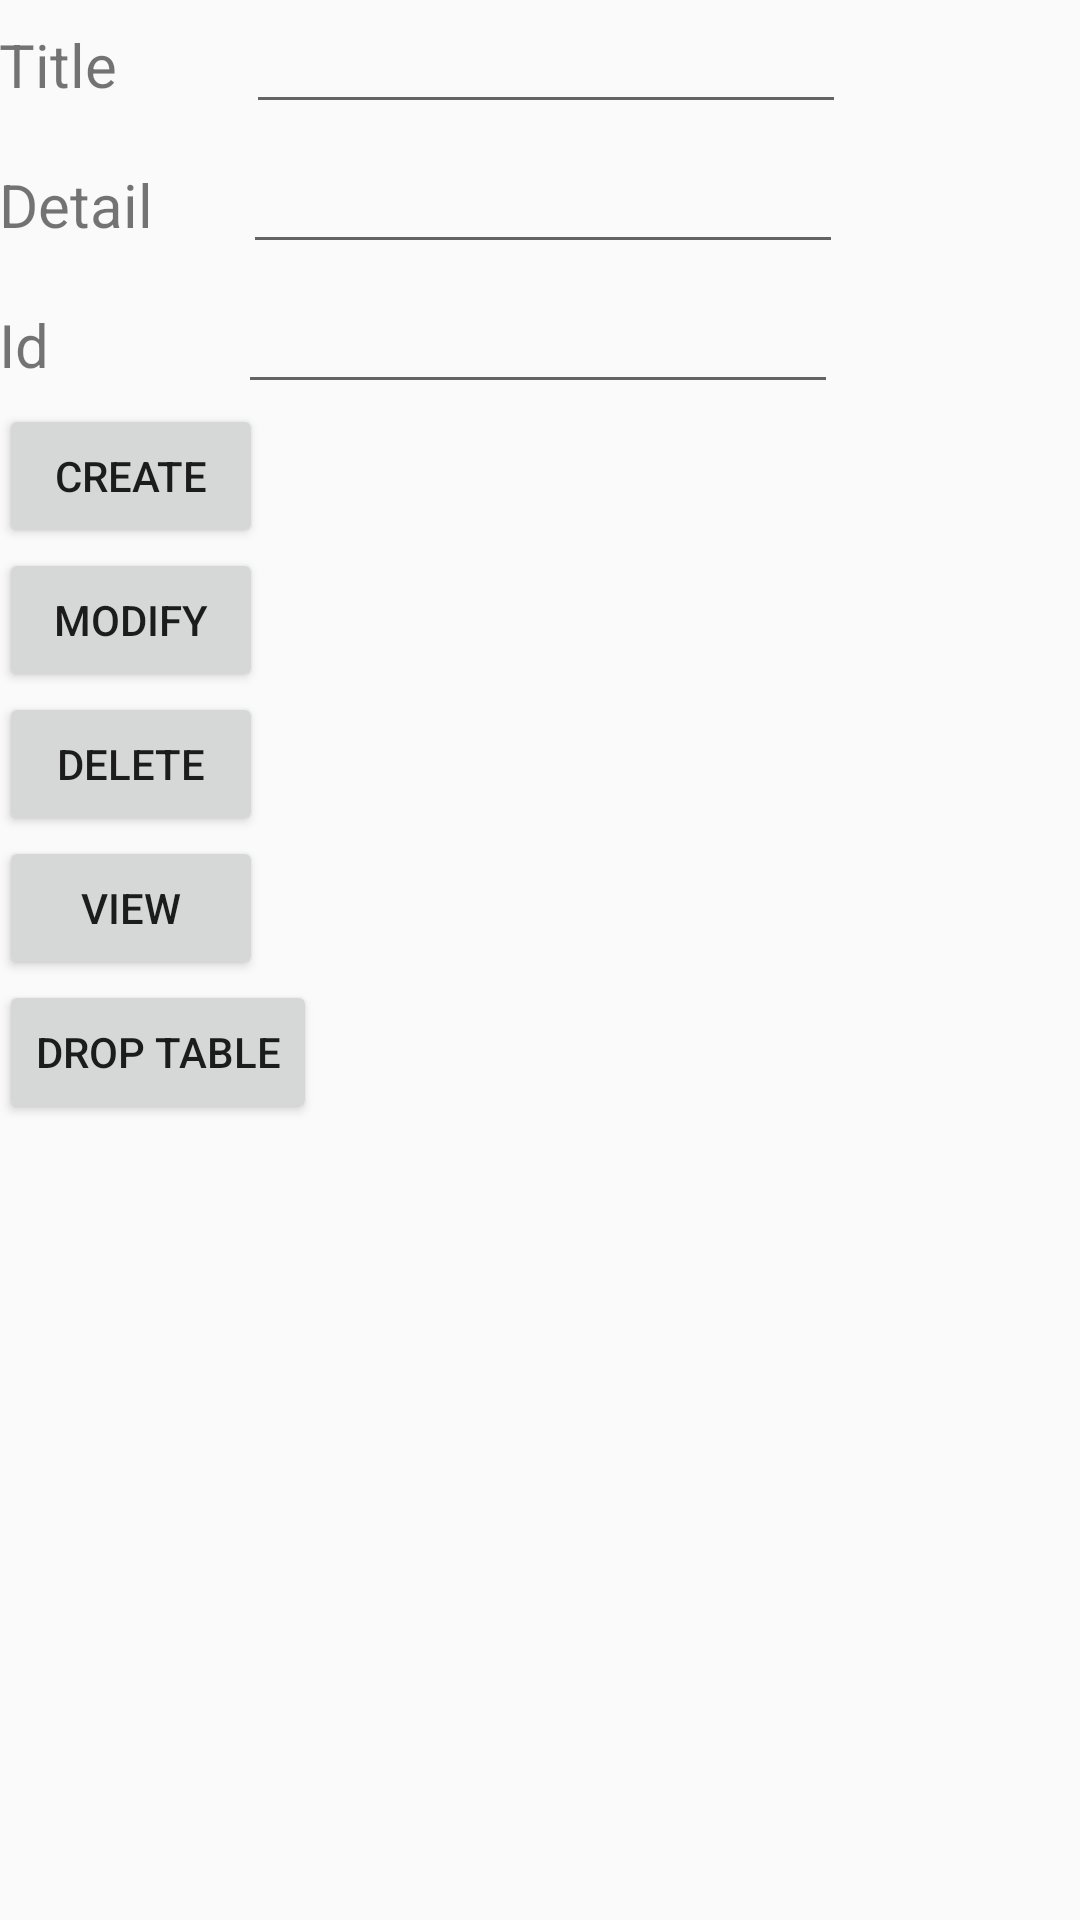

Produce the Android XML layout that renders to this screen, including the resource entries it uses.
<!-- AndroidManifest.xml: application theme AppTheme -->
<!-- res/layout/activity_create_db_demo.xml -->
<LinearLayout xmlns:android="http://schemas.android.com/apk/res/android"
    xmlns:tools="http://schemas.android.com/tools" android:layout_width="match_parent"
    android:layout_height="match_parent" android:paddingLeft="@dimen/activity_horizontal_margin"
    android:paddingRight="@dimen/activity_horizontal_margin"
    android:paddingTop="@dimen/activity_vertical_margin"
    android:paddingBottom="@dimen/activity_vertical_margin"
    tools:context="prasant.com.yojna.CreateDbDemo"
    android:weightSum="100"
    android:orientation="vertical"

    >
<LinearLayout
    android:layout_width="wrap_content"
    android:layout_height="wrap_content"
    android:orientation="horizontal"
    android:layout_weight="2"
    >
    <TextView
        android:layout_width="wrap_content"
        android:layout_height="wrap_content"
        android:id="@+id/textTitle"
        android:text="Title"
        android:textSize="20dp"

        android:layout_weight="1"

        />
    <EditText
        android:layout_width="200dp"
        android:layout_height="wrap_content"
        android:id="@+id/editTitle"
        android:layout_alignBaseline="@+id/textTitle"
        android:layout_alignParentRight="true"
        android:layout_weight="1"
        android:layout_marginLeft="43dp"
        />

</LinearLayout>

<LinearLayout
    android:layout_width="wrap_content"
    android:layout_height="wrap_content"
    android:layout_weight="2"
    android:orientation="horizontal"
    >
    <TextView
        android:layout_width="wrap_content"
        android:layout_height="wrap_content"
        android:text="Detail"
        android:id="@+id/textView2"
        android:layout_below="@+id/textTitle"
        android:textSize="20dp"

        />


    <EditText
        android:layout_width="200dp"
        android:layout_height="wrap_content"
        android:id="@+id/editDetail"
        android:layout_below="@+id/editTitle"
        android:layout_alignBaseline="@+id/textView2"
        android:layout_alignParentRight="true"
        android:layout_marginLeft="30dp"
        />

</LinearLayout>
<LinearLayout
    android:layout_width="wrap_content"
    android:layout_height="wrap_content"
    android:weightSum="2"
    android:orientation="horizontal"
    >
    <TextView
        android:layout_width="wrap_content"
        android:layout_height="wrap_content"
        android:text="Id"
        android:textSize="20dp"
        android:id="@+id/textId"
        android:layout_below="@id/editDetail"
        android:layout_weight="1"

        />
    <EditText
        android:layout_weight="1"
        android:layout_width="200dp"
        android:layout_height="wrap_content"
        android:id="@+id/editId"
        android:layout_alignBaseline="@id/textId"
        android:layout_alignParentRight="true"
        android:layout_marginLeft="63dp"

        />


</LinearLayout>



    <Button
        android:layout_width="wrap_content"
        android:layout_height="wrap_content"
        android:text="Create"
        android:id="@+id/btnCreate"
        android:layout_below="@+id/editId"


         />

    <Button
        android:layout_width="wrap_content"
        android:layout_height="wrap_content"
        android:text="Modify"
        android:id="@+id/btnModify"
        android:layout_alignBaseline="@+id/btnCreate"
        android:layout_alignParentRight="true"
         />
    <Button
        android:layout_width="wrap_content"
        android:layout_height="wrap_content"
        android:text="Delete"
        android:id="@+id/btnDelete"
        android:layout_alignTop="@+id/btnModify"
        android:layout_centerHorizontal="true"
        android:layout_alignBaseline="@+id/btnCreate"
        android:layout_below="@+id/editId"
        />

    <Button
        android:layout_width="wrap_content"
        android:layout_height="wrap_content"
        android:text="View"
        android:id="@+id/btnView"
        android:layout_below="@+id/btnDelete"
        android:layout_centerHorizontal="true" />

    <Button
        android:layout_width="wrap_content"
        android:layout_height="wrap_content"
        android:text="Drop Table"
        android:id="@+id/drop_table"
        android:layout_below="@+id/btnView"
        android:layout_centerHorizontal="true" />


</LinearLayout>
<!-- resources referenced by this layout -->
<resources>
  <style name="AppTheme" parent="Theme.AppCompat.Light">
  
  
          
      </style>
</resources>
